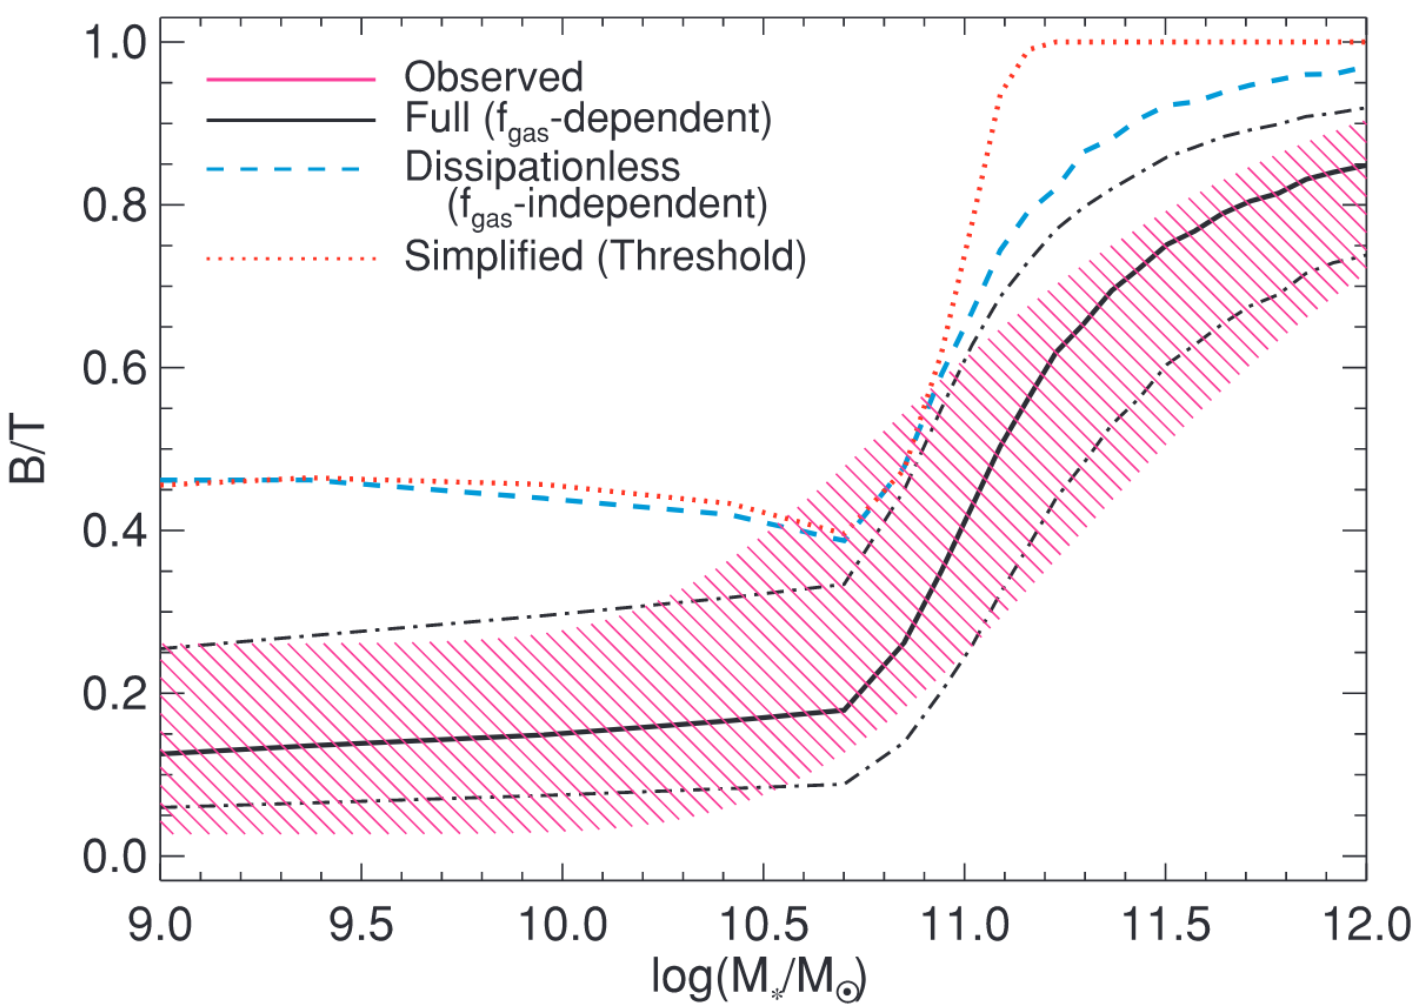

The table this chart was drawn from, first rows:
lg_Mstar, B_to_T
9.009, 0.1271
9.038, 0.1269
9.065, 0.1279
9.092, 0.1286
9.12, 0.1291
9.147, 0.1302
9.174, 0.1305
9.202, 0.1315
9.229, 0.1321
9.256, 0.1329
9.284, 0.1338
9.311, 0.1346
9.338, 0.1352
9.366, 0.136
9.393, 0.1366
9.421, 0.1371
9.448, 0.1379
9.475, 0.1388
9.503, 0.1389
9.53, 0.1402
9.557, 0.1403
9.585, 0.141
9.612, 0.1418
9.639, 0.1422
9.667, 0.143
9.694, 0.1435
9.721, 0.144
9.749, 0.145
9.776, 0.1454
9.804, 0.1459
9.831, 0.1468
9.858, 0.1474
9.886, 0.1477
9.913, 0.1489
9.94, 0.1491
9.968, 0.1501
9.995, 0.151
10.02, 0.152
10.05, 0.1532
10.08, 0.154
10.1, 0.1549
10.13, 0.1562
10.16, 0.1572
10.19, 0.1583
10.21, 0.1593
10.24, 0.1602
10.27, 0.1612
10.3, 0.1624
10.32, 0.1634
10.35, 0.1644
10.38, 0.1655
10.41, 0.1664
10.43, 0.1674
10.46, 0.1691
10.49, 0.1702
10.51, 0.1713
10.54, 0.1727
10.57, 0.1739
10.6, 0.1749
10.62, 0.1765
... 63 more rows
